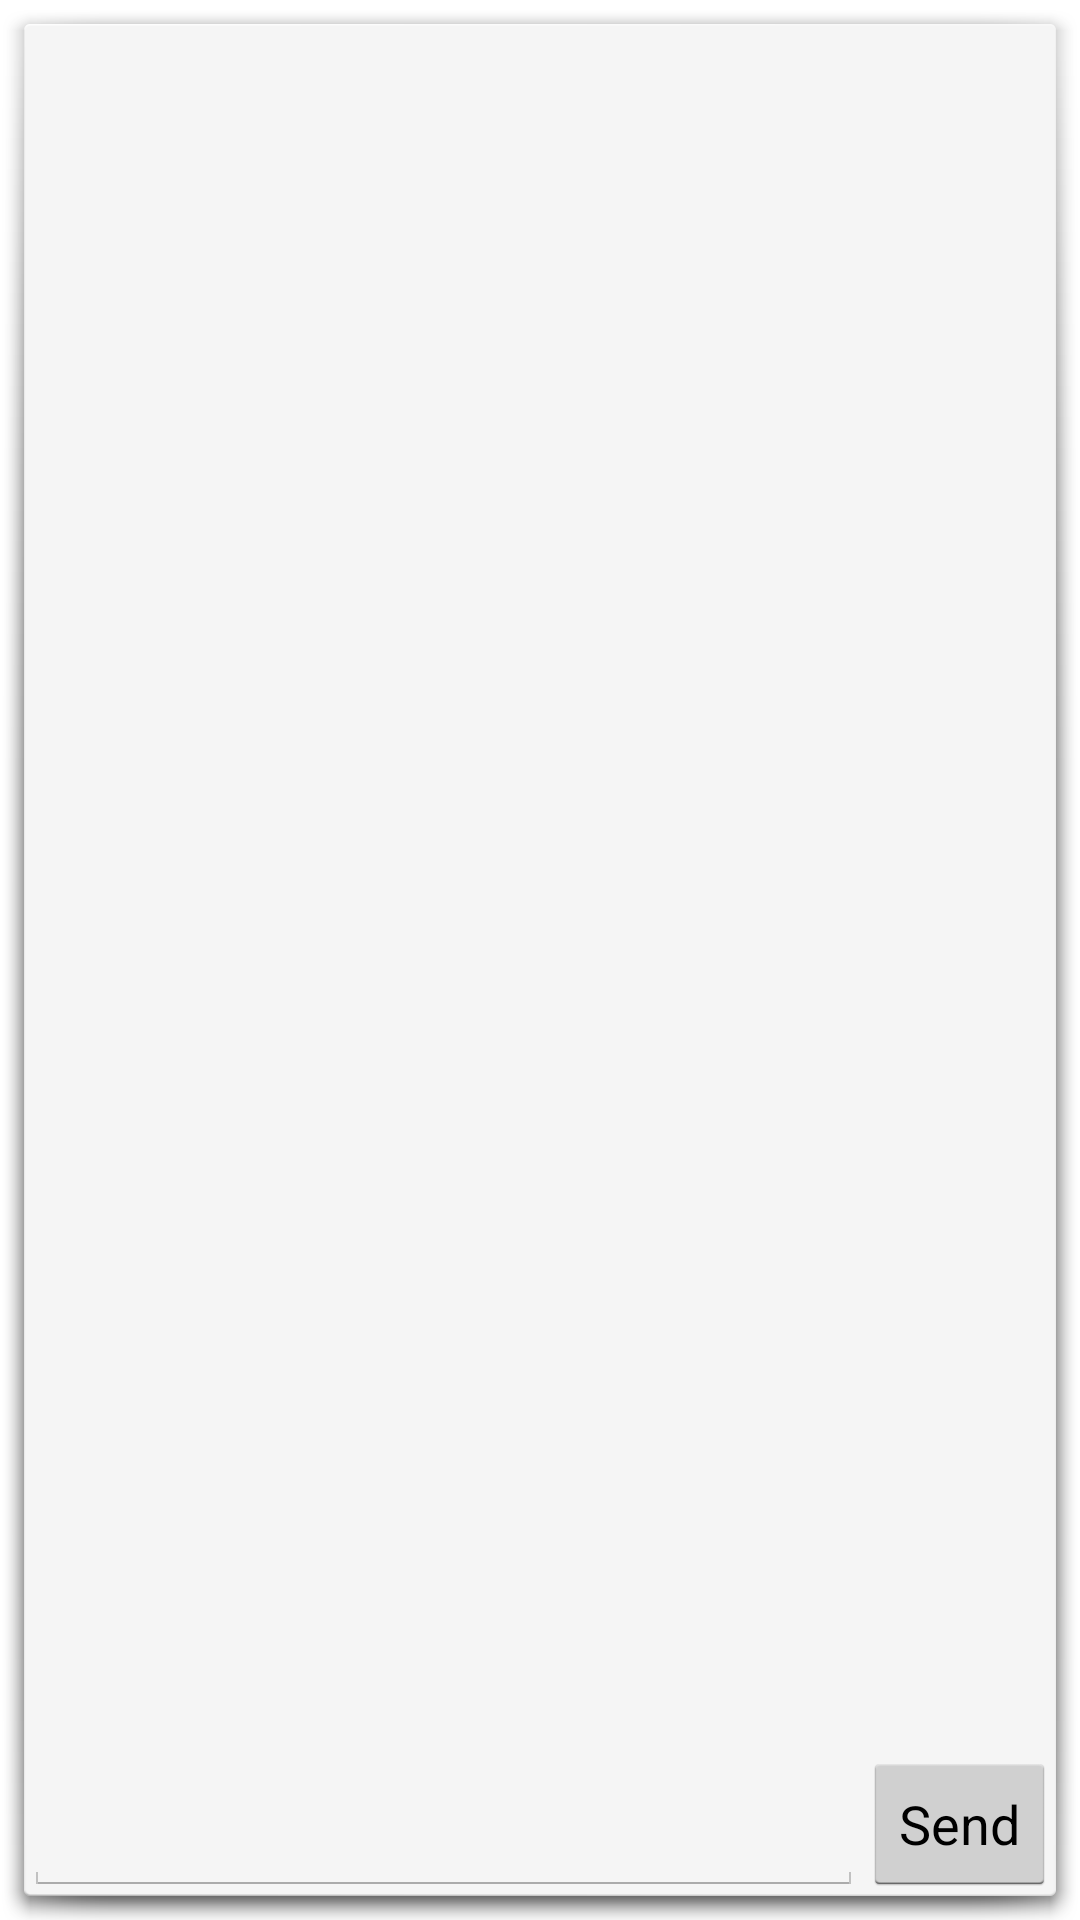

The Android layout XML behind this screen, and the referenced resources:
<!-- AndroidManifest.xml: activity theme Theme.Transparent -->
<!-- res/layout/activity_message.xml -->
<?xml version="1.0" encoding="utf-8"?>
<RelativeLayout xmlns:android="http://schemas.android.com/apk/res/android"
    android:layout_width="fill_parent"
    android:layout_height="200dp"
    android:orientation="vertical"
    android:layout_margin="5dp">


    <TextView
        android:id="@+id/senderNameLabel"
        android:gravity="center"
        android:layout_width="match_parent"
        android:layout_height="wrap_content"
        android:layout_marginTop="20dp"
        android:textSize="20dp"
        android:textColor="@android:color/primary_text_light"
        />

    <TextView
        android:id="@+id/messageLabel"
        android:gravity="center"
        android:layout_width="match_parent"
        android:layout_height="wrap_content"
        android:layout_centerVertical="true"
        android:textSize="20dp"
        android:textColor="@android:color/primary_text_light"
        />

    <RelativeLayout
        android:layout_width="match_parent"
        android:layout_height="match_parent">

        <Button
            android:id="@+id/sendMessageButton"
            android:layout_width="wrap_content"
            android:layout_height="wrap_content"
            android:layout_alignParentBottom="true"
            android:layout_alignParentRight="true"
            android:text="Send"></Button>

        <EditText
            android:id="@+id/messageText"
            android:layout_width="match_parent"
            android:layout_height="wrap_content"
            android:layout_alignParentBottom="true"
            android:layout_toLeftOf="@id/sendMessageButton"></EditText>
    </RelativeLayout>

</RelativeLayout>
<!-- resources referenced by this layout -->
<resources>
  <style name="Theme.Transparent" parent="android:Theme.Holo.Light.Dialog">
          <item name="android:windowTitleStyle">@style/dialog_title_style</item>
      </style>
  <style name="dialog_title_style" parent="android:Widget.TextView">
          <item name="android:background">@color/colorPrimary</item>
          
          <item name="android:padding">3dp</item>
          <item name="android:textColor">@color/messageDialogBackground</item>
      </style>
  <color name="colorPrimary">#37942a</color>
  <color name="messageDialogBackground">#ffffff</color>
</resources>
